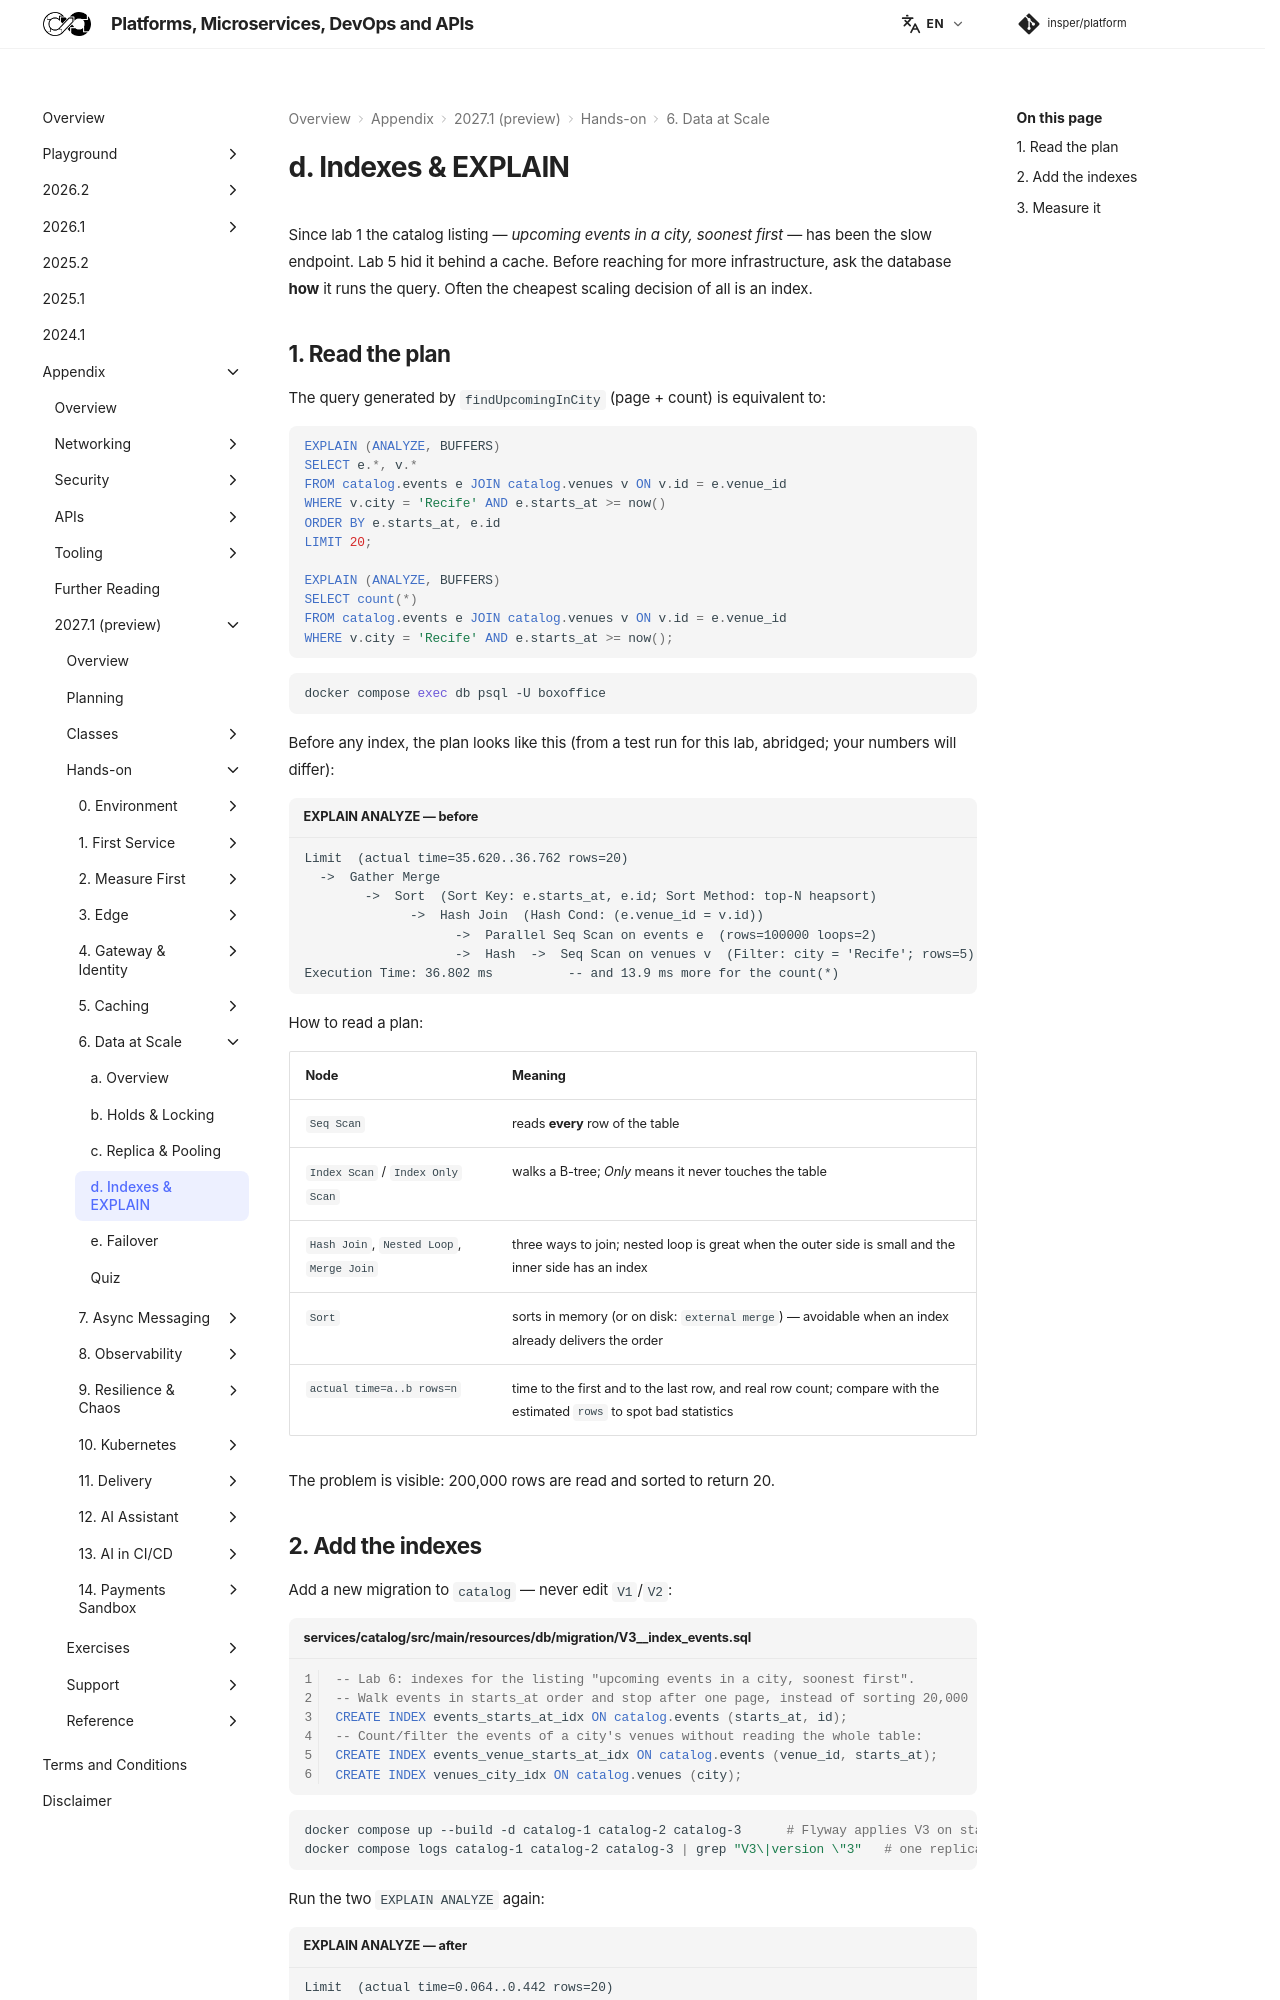

repository: Insper/platform · page: 2027.1/hands-on/6/indexes/index.html · generator: mkdocs

Since lab 1 the catalog listing — *upcoming events in a city, soonest first* — has been the slow endpoint. Lab 5 hid it behind a cache. Before reaching for more infrastructure, ask the database **how** it runs the query. Often the cheapest scaling decision of all is an index.

## 1. Read the plan

The query generated by `findUpcomingInCity` (page + count) is equivalent to:

``` { .sql .copy }
EXPLAIN (ANALYZE, BUFFERS)
SELECT e.*, v.*
FROM catalog.events e JOIN catalog.venues v ON v.id = e.venue_id
WHERE v.city = 'Recife' AND e.starts_at >= now()
ORDER BY e.starts_at, e.id
LIMIT 20;

EXPLAIN (ANALYZE, BUFFERS)
SELECT count(*)
FROM catalog.events e JOIN catalog.venues v ON v.id = e.venue_id
WHERE v.city = 'Recife' AND e.starts_at >= now();
```

``` { .bash .copy }
docker compose exec db psql -U boxoffice
```

Before any index, the plan looks like this (from a test run for this lab, abridged; your numbers will differ):

``` { .text title="EXPLAIN ANALYZE — before" }
Limit  (actual time=35.620..36.762 rows=20)
  ->  Gather Merge
        ->  Sort  (Sort Key: e.starts_at, e.id; Sort Method: top-N heapsort)
              ->  Hash Join  (Hash Cond: (e.venue_id = v.id))
                    ->  Parallel Seq Scan on events e  (rows=100000 loops=2)
                    ->  Hash  ->  Seq Scan on venues v  (Filter: city = 'Recife'; rows=5)
Execution Time: 36.802 ms          -- and 13.9 ms more for the count(*)
```

How to read a plan:

| Node | Meaning |
|---|---|
| `Seq Scan` | reads **every** row of the table |
| `Index Scan` / `Index Only Scan` | walks a B-tree; *Only* means it never touches the table |
| `Hash Join`, `Nested Loop`, `Merge Join` | three ways to join; nested loop is great when the outer side is small and the inner side has an index |
| `Sort` | sorts in memory (or on disk: `external merge`) — avoidable when an index already delivers the order |
| `actual time=a..b rows=n` | time to the first and to the last row, and real row count; compare with the estimated `rows` to spot bad statistics |

The problem is visible: 200,000 rows are read and sorted to return 20.
